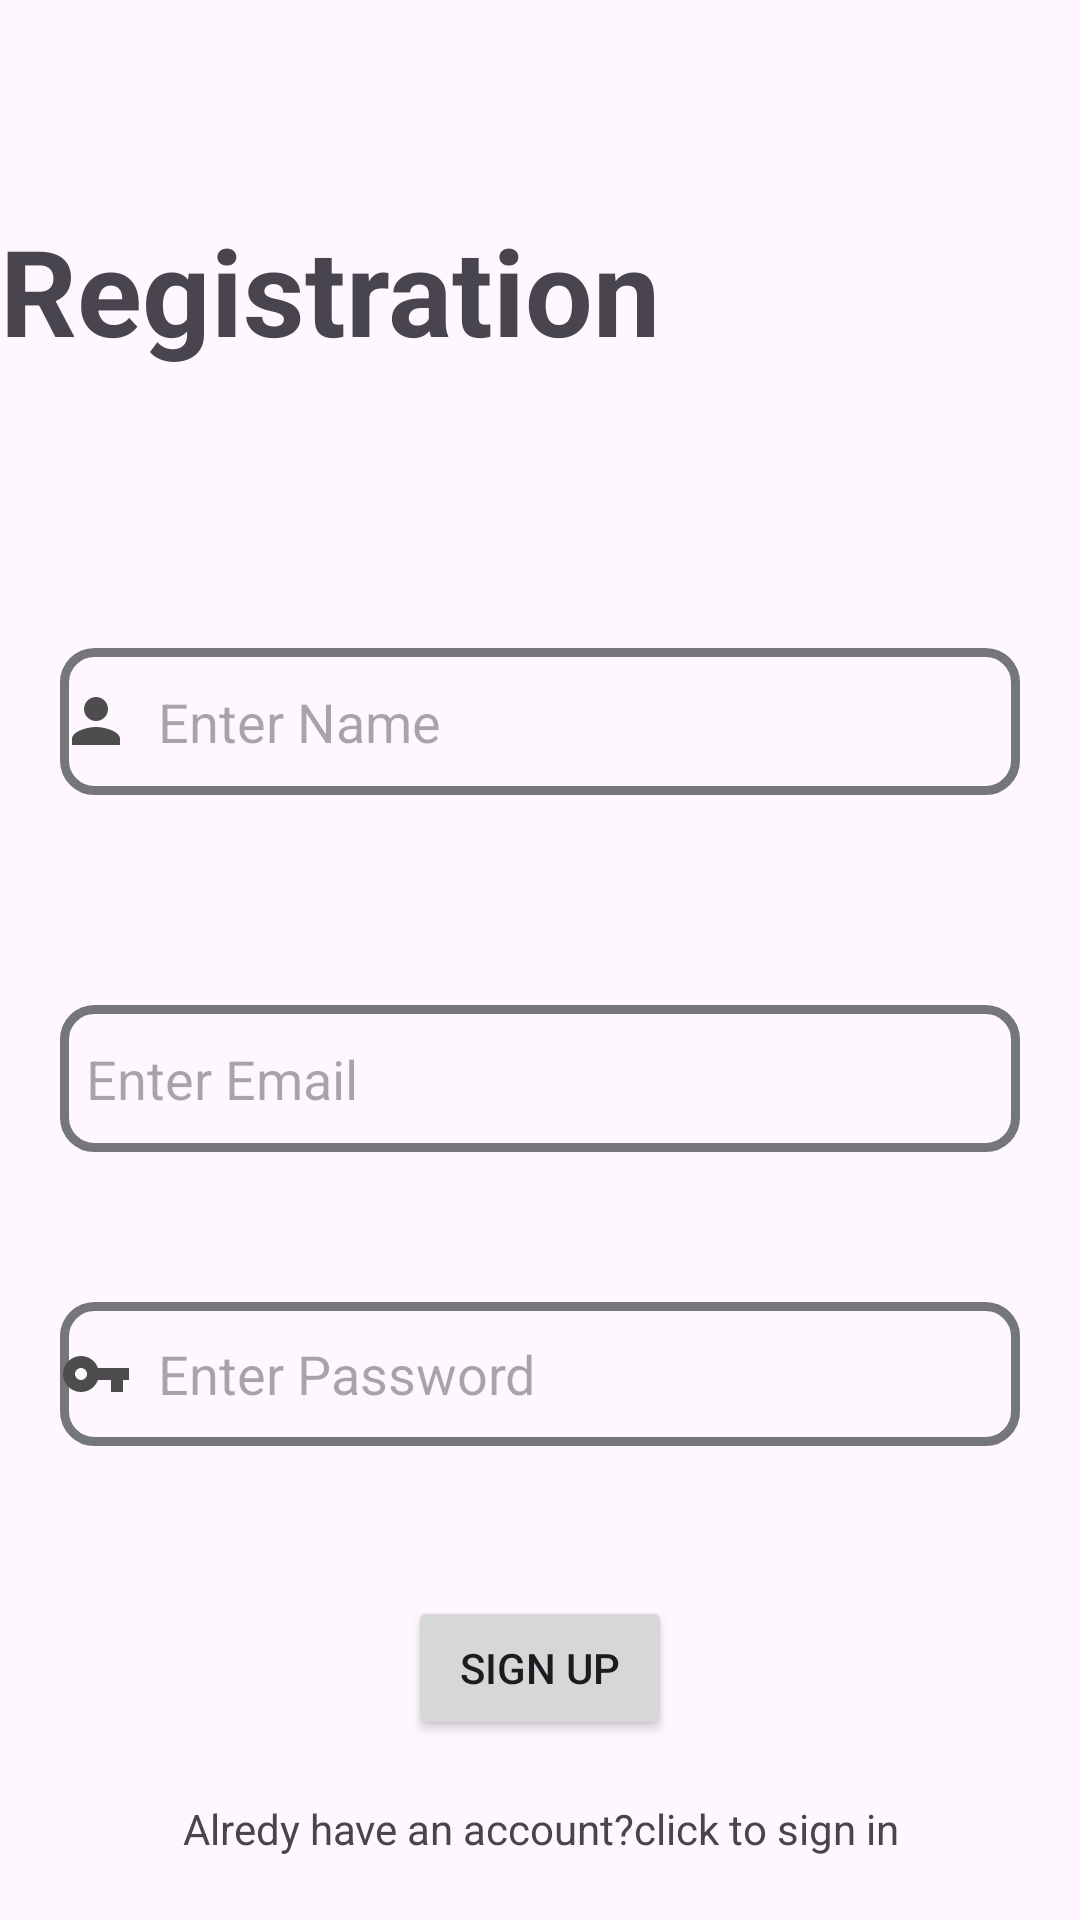

The Android layout XML behind this screen, and the referenced resources:
<!-- AndroidManifest.xml: application theme Theme.Firebasepractice -->
<!-- res/layout/activity_rege.xml -->
<?xml version="1.0" encoding="utf-8"?>
<LinearLayout xmlns:android="http://schemas.android.com/apk/res/android"
    xmlns:app="http://schemas.android.com/apk/res-auto"
    xmlns:tools="http://schemas.android.com/tools"
    android:layout_width="match_parent"
    android:layout_height="match_parent"
    android:orientation="vertical"
    tools:context=".rege">


    <TextView
        android:id="@+id/textView"
        android:layout_width="280dp"
        android:layout_height="76dp"
        android:text="Registration"
        android:layout_marginTop="70dp"
        android:textAlignment="textStart"
        android:textSize="40dp"
        android:textStyle="bold" />

    <EditText
        android:id="@+id/regename"
        android:layout_width="match_parent"
        android:layout_height="49dp"
        android:layout_marginLeft="20dp"
        android:layout_marginTop="70dp"
        android:layout_marginRight="20dp"
        android:background="@drawable/baseline"
        android:drawableLeft="@drawable/person"
        android:ems="10"
        android:hint="  Enter Name"
        android:inputType="text" />

    <EditText
        android:id="@+id/regermail"
        android:layout_width="match_parent"
        android:layout_height="49dp"
        android:layout_marginLeft="20dp"
        android:layout_marginTop="70dp"
        android:layout_marginRight="20dp"
        android:background="@drawable/baseline"
        android:drawableLeft="@drawable/email"
        android:ems="10"
        android:hint="  Enter Email"
        android:inputType="text" />

    <EditText
        android:id="@+id/regepass"
        android:layout_width="match_parent"
        android:layout_height="48dp"
        android:layout_marginLeft="20dp"
        android:layout_marginTop="50dp"
        android:layout_marginRight="20dp"
        android:background="@drawable/baseline"
        android:drawableLeft="@drawable/baseline_vpn_key_24"
        android:ems="10"
        android:hint="  Enter Password"
        android:inputType="text"
        android:text="" />

    <Button
        android:layout_gravity="center"
        android:layout_marginTop="50dp"
        android:id="@+id/btnrege"
        android:layout_width="wrap_content"
        android:layout_height="wrap_content"
        android:text="Sign up" />


    <TextView
        android:id="@+id/txt2"
        android:layout_width="match_parent"
        android:layout_height="20dp"
        android:layout_gravity="center"
        android:layout_marginTop="20dp"
        android:text="Alredy have an account?click to sign in"
        android:textAlignment="center" />









</LinearLayout>
<!-- resources referenced by this layout -->
<resources>
  <color name="white">#FFFFFFFF</color>
  <!-- drawable baseline (drawable) -->
  <?xml version="1.0" encoding="utf-8"?>
  <shape xmlns:android="http://schemas.android.com/apk/res/android">
        <corners android:radius="10dp">
  
        </corners>
      <stroke android:color="@color/gray"
          android:width="3dp">
      </stroke>
  </shape>
  <!-- drawable baseline_vpn_key_24 (drawable) -->
  <vector android:height="24dp" android:tint="#4E4D4D"
      android:viewportHeight="24" android:viewportWidth="24"
      android:width="24dp" xmlns:android="http://schemas.android.com/apk/res/android">
      <path android:fillColor="@android:color/white" android:pathData="M12.65,10C11.83,7.67 9.61,6 7,6c-3.31,0 -6,2.69 -6,6s2.69,6 6,6c2.61,0 4.83,-1.67 5.65,-4H17v4h4v-4h2v-4H12.65zM7,14c-1.1,0 -2,-0.9 -2,-2s0.9,-2 2,-2 2,0.9 2,2 -0.9,2 -2,2z"/>
  </vector>
  <!-- drawable person (drawable) -->
  <vector android:height="24dp" android:tint="#4E4D4D"
      android:viewportHeight="24" android:viewportWidth="24"
      android:width="24dp" xmlns:android="http://schemas.android.com/apk/res/android">
      <path android:fillColor="@android:color/white" android:pathData="M12,12c2.21,0 4,-1.79 4,-4s-1.79,-4 -4,-4 -4,1.79 -4,4 1.79,4 4,4zM12,14c-2.67,0 -8,1.34 -8,4v2h16v-2c0,-2.66 -5.33,-4 -8,-4z"/>
  </vector>
  <style name="Theme.Firebasepractice" parent="Base.Theme.Firebasepractice" />
  <color name="gray">#747679</color>
  <style name="Base.Theme.Firebasepractice" parent="Theme.Material3.DayNight.NoActionBar">
          
          
      </style>
</resources>
